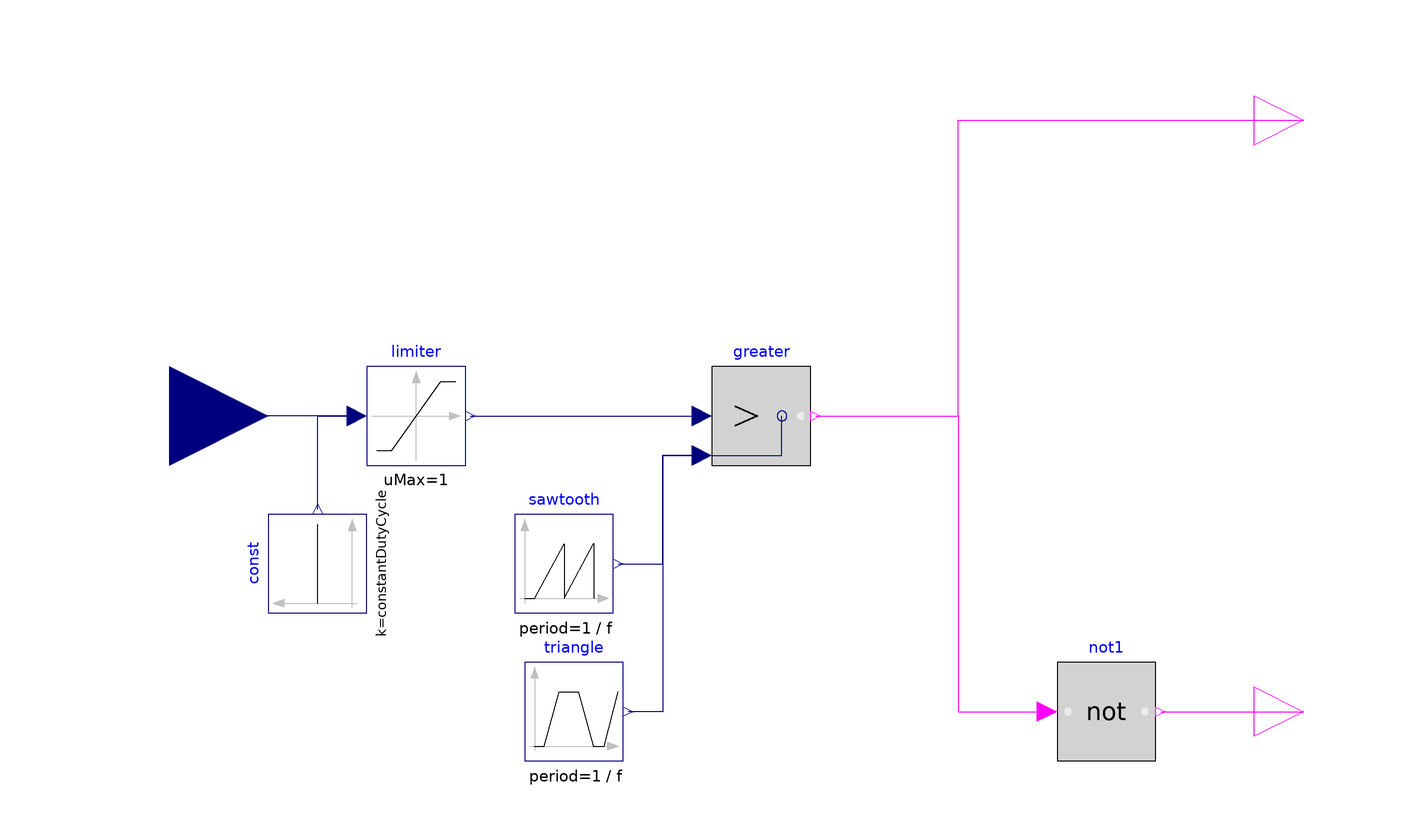

The component connection diagram of the Modelica model below, drawn from its own Placement and Line annotations.

block SignalPWM "Generates a pulse width modulated (PWM) boolean fire signal"
  extends Modelica.Electrical.PowerConverters.Icons.Control;
  import BiChopper.Switching.PWMmode.SingleReferenceType;
  parameter Boolean useConstantDutyCycle=true
    "Enables constant duty cycle";
  parameter Real constantDutyCycle=0 "Constant duty cycle"
    annotation (Dialog(enable=useConstantDutyCycle));
  parameter Modelica.Units.SI.Frequency f=40000 "Switching frequency";
  parameter SingleReferenceType refType=SingleReferenceType.Triangle
    "Type of reference signal";
  parameter Modelica.Units.SI.Time startTime=0 "Start time";
  Modelica.Blocks.Interfaces.RealInput dutyCycle if not
    useConstantDutyCycle "Duty cycle"
    annotation (Placement(transformation(extent={{-140,-20},{-100,20}})));
  Modelica.Blocks.Interfaces.BooleanOutput fire "Firing PWM signal"
    annotation (Placement(transformation(
        extent={{-10,-10},{10,10}},
        rotation=0,
        origin={110,60})));
  Modelica.Blocks.Interfaces.BooleanOutput notFire "Firing PWM signal"
    annotation (Placement(transformation(
        extent={{-10,-10},{10,10}},
        rotation=0,
        origin={110,-60})));
  Modelica.Blocks.Sources.Constant const(final k=constantDutyCycle) if
    useConstantDutyCycle
    annotation (Placement(transformation(extent={{-10,-10},{10,10}},
        rotation=90,
        origin={-90,-30})));
  Modelica.Blocks.Nonlinear.Limiter limiter(uMax=1, uMin=0)
    annotation (Placement(transformation(extent={{-80,-10},{-60,10}})));
  Modelica.Blocks.Sources.SawTooth sawtooth(
    final period=1/f,
    final amplitude=1,
    final nperiod=-1,
    final offset=0,
    final startTime=startTime) if refType ==SingleReferenceType.Sawtooth
    annotation (Placement(transformation(
        origin={-40,-30},
        extent={{-10,-10},{10,10}})));
  Modelica.Blocks.Sources.Trapezoid triangle(
    rising=0.5/f,
    width=0,
    falling=0.5/f,
    final period=1/f,
    final amplitude=1,
    final nperiod=-1,
    final offset=0,
    final startTime=startTime) if refType ==SingleReferenceType.Triangle
    annotation (Placement(transformation(origin={-38,-60}, extent={{-10,-10},{10,10}})));
  Modelica.Blocks.Logical.Greater greater
    annotation (Placement(transformation(extent={{-10,-10},{10,10}})));
  Modelica.Blocks.Logical.Not not1
    annotation (Placement(transformation(extent={{60,-70},{80,-50}})));
equation
  connect(const.y, limiter.u)
    annotation (Line(points={{-90,-19},{-90,0},{-82,0}}, color={0,0,127}));
  connect(limiter.u, dutyCycle)
    annotation (Line(points={{-82,0},{-120,0}}, color={0,0,127}));
  connect(sawtooth.y, greater.u2) annotation (Line(points={{-29,-30},{-20,-30},{
          -20,-8},{-12,-8}}, color={0,0,127}));
  connect(greater.u2, triangle.y) annotation (Line(points={{-12,-8},{-20,-8},{-20,
          -60},{-27,-60}}, color={0,0,127}));
  connect(not1.y, notFire)
    annotation (Line(points={{81,-60},{110,-60}}, color={255,0,255}));
  connect(greater.y, fire) annotation (Line(points={{11,0},{40,0},{40,60},{110,60}},
        color={255,0,255}));
  connect(greater.y, not1.u) annotation (Line(points={{11,0},{40,0},{40,-60},{58,
          -60}}, color={255,0,255}));
  connect(limiter.y, greater.u1)
    annotation (Line(points={{-59,0},{-12,0}}, color={0,0,127}));
  annotation (defaultComponentName="pwm",
    Icon(coordinateSystem(preserveAspectRatio=false, extent={{-100,-100},
            {100,100}}),graphics={Line(
                points={{-100,0},{-98,0},{12,0}},
                color={0,0,255}),Line(
                points={{-60,-22},{-60,-64},{44,-64},{44,-36}},
                color={0,0,255}),Line(
                points={{-80,-16},{-80,-20},{-40,20},{-40,-20},{-36,-16}},
                color={0,0,255}),Line(
                points={{-62,0},{-76,4},{-76,-4},{-62,0}},
                color={0,0,255}),Line(
                points={{44,-36},{44,-36},{40,-50},{44,-50},{48,-50},{44,
            -36}},
                color={0,0,255}),Line(
                points={{20,-20},{22,-20},{24,-20},{24,20},{44,20},{44,-20},
            {64,-20},{64,-16}},
                color={255,0,255}),Line(
                points={{-40,-16},{-40,-20},{0,20},{0,-20},{4,-16}},
                color={0,0,255}),Line(
                points={{60,-20},{62,-20},{64,-20},{64,20},{84,20},{84,-20},
            {84,-20},{88,-20}},
                color={255,0,255})}),
    Documentation(info="<html>
<p>
This controller can be used both for DC/DC and AC/DC converters.
The signal input of the PWM controller is the duty cycle; the duty cycle is the ratio of the on time
to the switching period. The output firing signal is strictly determined by the actual duty cycle, indicated as <code>d</code> in Fig.&nbsp;1.
</p>

<table border=\"0\" cellspacing=\"0\" cellpadding=\"2\">
  <caption align=\"bottom\"><strong>Fig. 1:</strong> Firing (<code>fire</code>) and inverse firing (<code>notFire</code>) signal of PWM control; <code>d</code> = duty cycle; <code>f</code> = switching frequency </caption>
  <tr>
    <td>
      <img src=\"modelica://Modelica/Resources/Images/Electrical/PowerConverters/dutyCycle.png\">
    </td>
  </tr>
</table>

<p>
The firing signal is generated by comparing the sampled duty cycle input with a periodic saw tooth signal [<a href=\"modelica://Modelica.Electrical.PowerConverters.UsersGuide.References\">Williams2006</a>].
</p>
</html>"));
end SignalPWM;